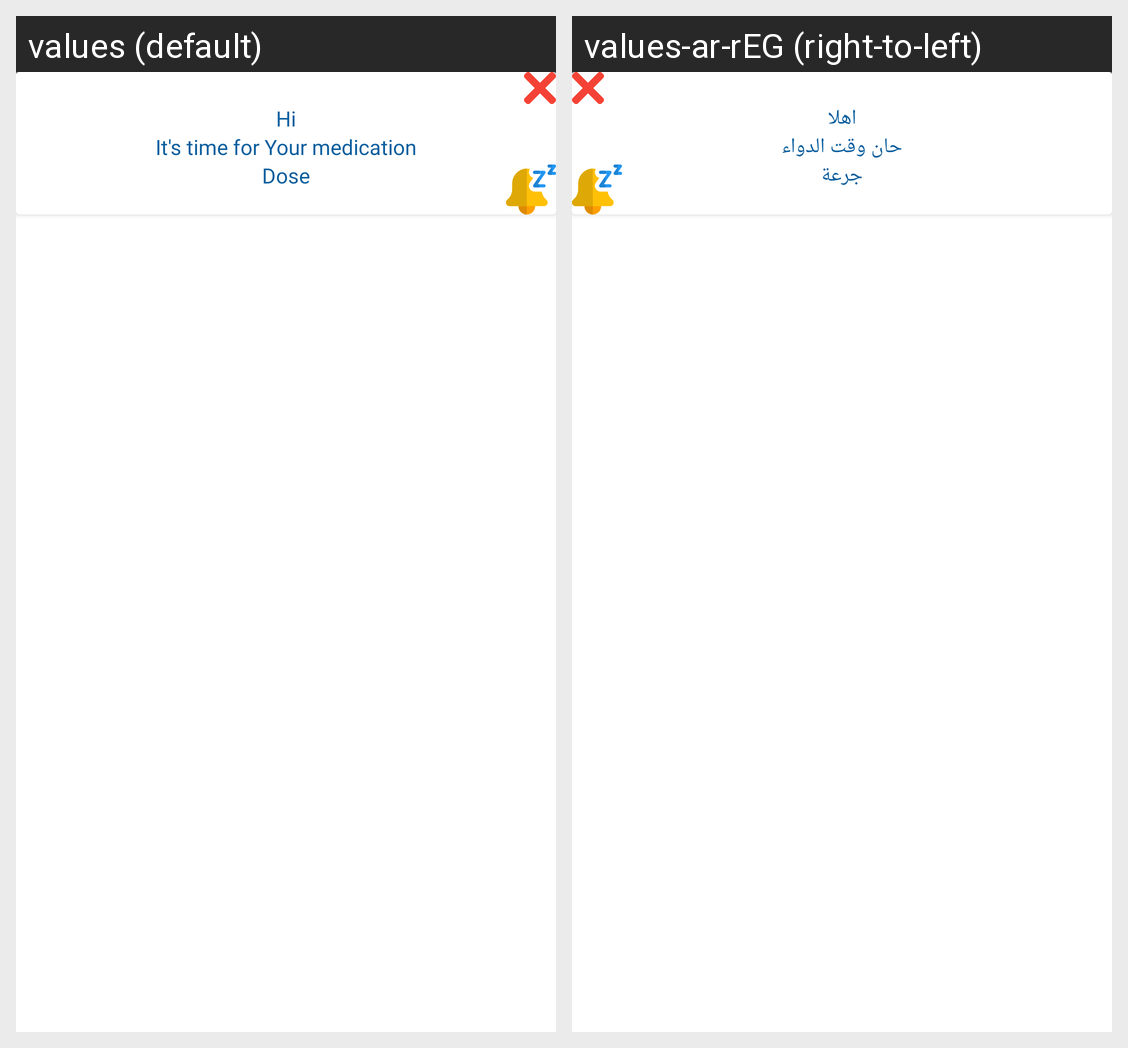

Strings drawn on this Android screen and how each of the app's shown locales translates them:
Android screen res/layout/window_alarm.xml rendered under 2 locales, left to right: values (default), values-ar-rEG (right-to-left). Device: Nexus 5 (rendered at 1080×1920; each locale shown at half size, 540×960, under a caption strip naming it); theme Theme.MedLarm.
Strings drawn on this screen, with the default value and each locale's value (text and hints the layout hard-codes, and strings that could not be matched under every locale, appear in the picture but are not listed):

med
  values: Med
  values-ar-rEG: Med  [not translated; the default value is used]

larm
  values: Larm
  values-ar-rEG: Larm  [not translated; the default value is used]

hi
  values: Hi
  values-ar-rEG: اهلا

time_for_medication
  values: It's time for Your medication
  values-ar-rEG: حان وقت الدواء

dose
  values: Dose
  values-ar-rEG: جرعة
